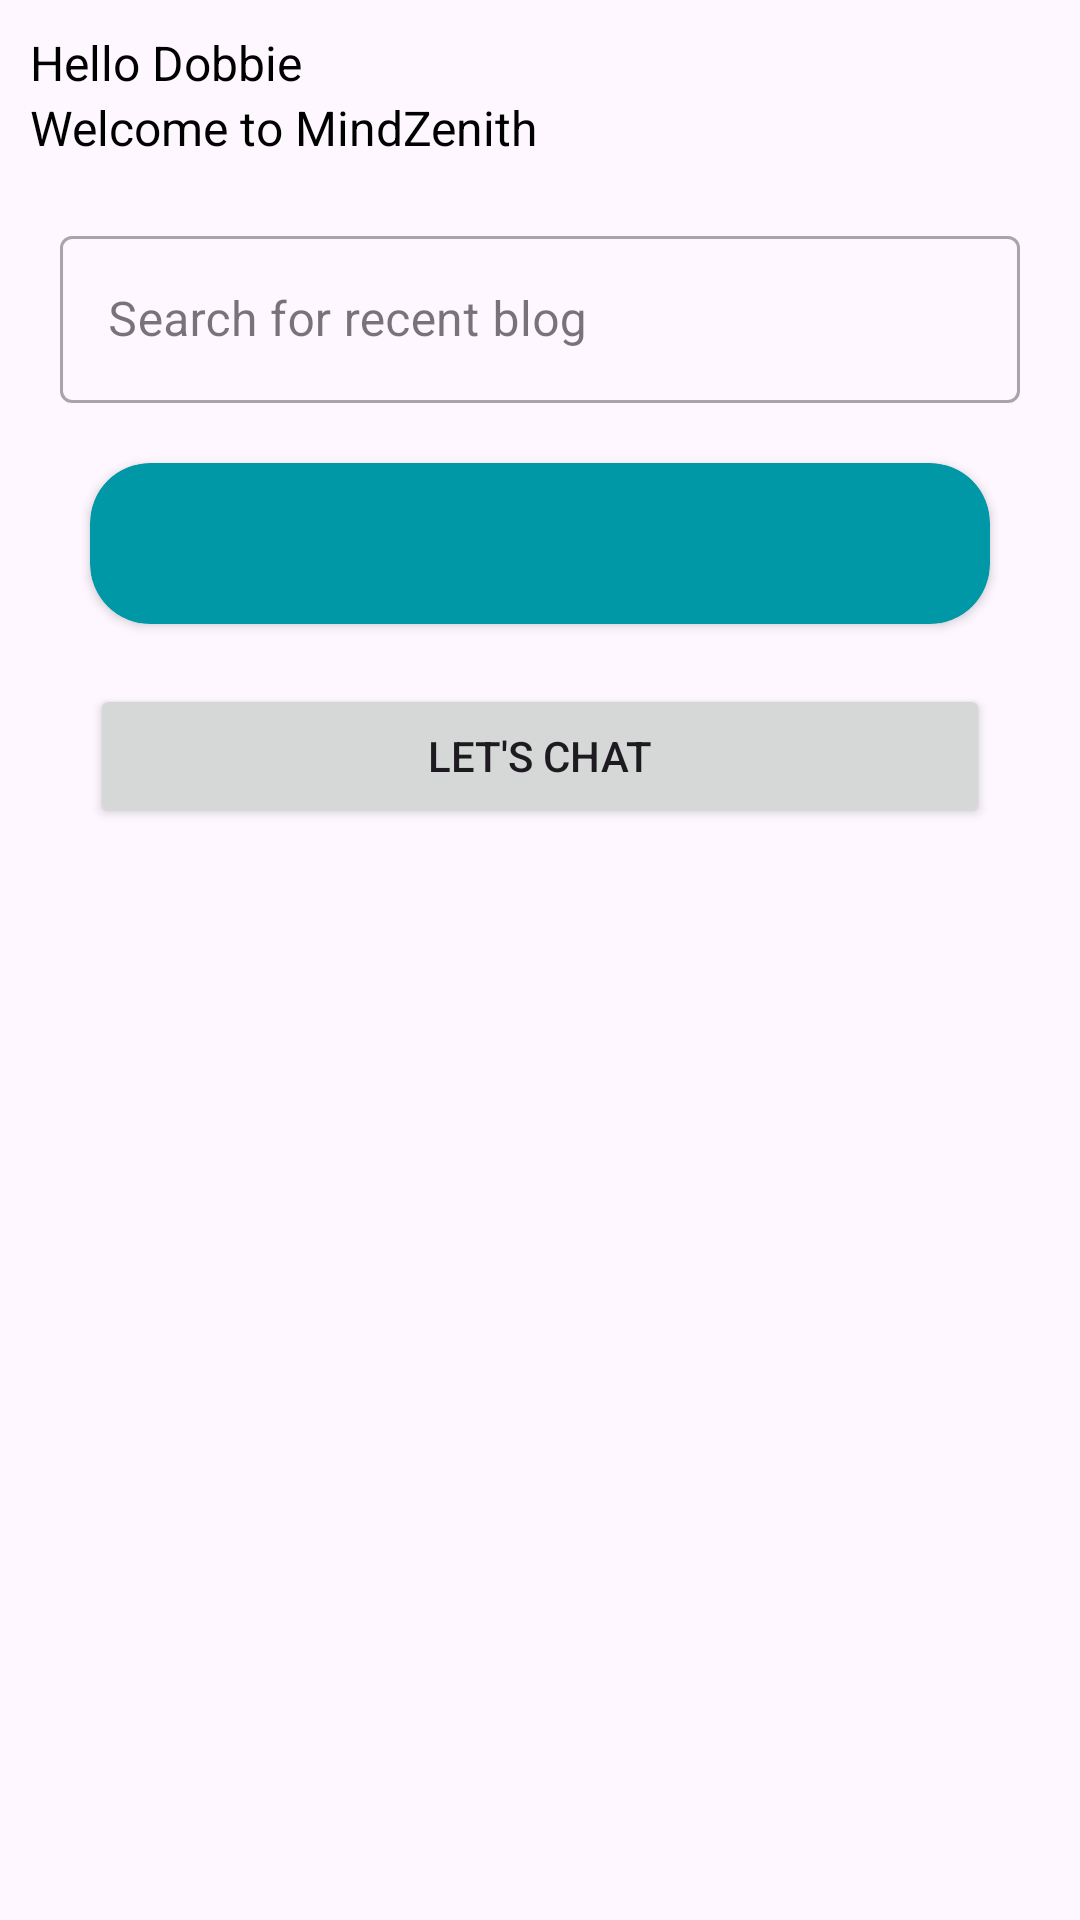

Produce the Android XML layout that renders to this screen, including the resource entries it uses.
<!-- AndroidManifest.xml: application theme Theme.MindZenith -->
<!-- res/layout/activity_main.xml -->
<?xml version="1.0" encoding="utf-8"?>
<LinearLayout xmlns:android="http://schemas.android.com/apk/res/android"
    xmlns:app="http://schemas.android.com/apk/res-auto"
    xmlns:tools="http://schemas.android.com/tools"
    android:layout_width="match_parent"
    android:layout_height="match_parent"
    tools:context=".MainActivity"
    android:orientation="vertical"
    android:padding="10dp"
    >

    <TextView
        android:layout_width="wrap_content"
        android:layout_height="wrap_content"
        android:text="Hello Dobbie"
        android:textSize="16sp"
        android:textColor="@color/black"
        />
    <TextView
        android:layout_width="wrap_content"
        android:layout_height="wrap_content"
        android:text="Welcome to MindZenith"
        android:textSize="16sp"
        android:textColor="@color/black"
        />

    <com.google.android.material.textfield.TextInputLayout
        android:layout_marginTop="20dp"
        android:layout_width="match_parent"
        android:layout_height="wrap_content"
        android:hint="Search for recent blog"
        style="@style/Widget.MaterialComponents.TextInputLayout.OutlinedBox"
        android:layout_marginHorizontal="10dp"
        >

        <com.google.android.material.textfield.TextInputEditText
            android:layout_width="match_parent"
            android:layout_height="wrap_content"
            android:id="@+id/userInput"
            android:inputType="text"
            android:maxLines="1"
            android:imeOptions="actionDone"
            />

    </com.google.android.material.textfield.TextInputLayout>

    <androidx.cardview.widget.CardView
        android:layout_width="match_parent"
        android:layout_height="wrap_content"
        android:layout_marginTop="20dp"
        android:layout_marginHorizontal="20dp"
        app:cardCornerRadius="20dp"
        android:backgroundTint="@color/green">

        <TextView
            android:id="@+id/affirmationTextView"
            android:layout_width="match_parent"
            android:layout_height="wrap_content"
            android:padding="16dp"
            android:textSize="16sp"
            android:textColor="@android:color/white"
            android:gravity="center"
            />

    </androidx.cardview.widget.CardView>

    <Button
        android:id="@+id/chatButton"
        android:layout_width="match_parent"
        android:layout_height="wrap_content"
        android:text="Let's chat"
        android:layout_marginHorizontal="20dp"
        android:layout_marginTop="20dp"
        />



</LinearLayout>
<!-- resources referenced by this layout -->
<resources>
  <color name="black">#FF000000</color>
  <color name="green">#0097A7</color>
  <style name="Theme.MindZenith" parent="Base.Theme.MindZenith" />
  <style name="Base.Theme.MindZenith" parent="Theme.Material3.Light.NoActionBar">
          
          
      </style>
</resources>
